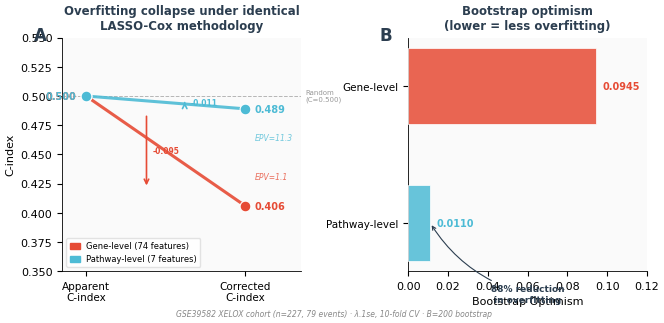

The matplotlib source for this figure: (Note: this script raises an exception after producing the figure.)
"""
Figure 5 Redesign — Reframe from "absolute C-index" to "overfitting resilience"
Story: pathway aggregation prevents overfitting collapse
Data: identical LASSO-Cox fair comparison (GSE39582, n=227, 79 events)
"""
import matplotlib
matplotlib.use('Agg')
import matplotlib.pyplot as plt
import matplotlib.patches as mpatches
import numpy as np
import os

# ── Style ──
GENE_COLOR = '#E64B35'      # red (muted)
PATH_COLOR = '#4DBBD5'      # teal
BG_COLOR = '#FAFAFA'
GRID_COLOR = '#E0E0E0'
FONT_FAMILY = 'Arial'
DPI = 300

plt.rcParams.update({
    'font.family': FONT_FAMILY,
    'font.size': 8,
    'axes.linewidth': 0.6,
    'figure.dpi': DPI,
    'savefig.dpi': DPI,
    'savefig.bbox': 'tight',
    'savefig.pad_inches': 0.05,
})

# ── Data (from fair comparison) ──
models = ['Gene-level\nLASSO-Cox', 'Pathway-level\nLASSO-Cox']
apparent = [0.500, 0.500]
corrected = [0.406, 0.489]
optimism = [0.0945, 0.011]
epv = [1.1, 11.3]
features = [74, 7]

BASE = r'/path/to/xelox_project'
OUT = os.path.join(BASE, 'results', 'figures_png', 'v5.11', 'Fig5_fair_comparison_v2.png')


def add_panel_label(ax, label, x=-0.12, y=1.05):
    ax.text(x, y, label, transform=ax.transAxes,
            fontsize=12, fontweight='bold', va='top', ha='left',
            color='#2C3E50')


def fig5_redesign():
    fig = plt.figure(figsize=(6.8, 3.2))
    gs = fig.add_gridspec(1, 2, wspace=0.45, left=0.10, right=0.96,
                          top=0.88, bottom=0.15)

    # ═══════════════════════════════════════════
    # Panel A: Slope chart — Apparent → Corrected
    # ═══════════════════════════════════════════
    ax = fig.add_subplot(gs[0, 0])
    ax.set_facecolor(BG_COLOR)

    x_app = 0  # Apparent
    x_cor = 1  # Corrected
    colors = [GENE_COLOR, PATH_COLOR]
    lw = 2.2

    for i, (c, label_short) in enumerate(zip(colors, ['Gene', 'Pathway'])):
        # Connecting line
        ax.plot([x_app, x_cor], [apparent[i], corrected[i]],
                color=c, linewidth=lw, alpha=0.9, zorder=3,
                solid_capstyle='round')
        # Dots
        ax.scatter([x_app], [apparent[i]], s=60, color=c,
                   edgecolors='white', linewidths=0.8, zorder=4)
        ax.scatter([x_cor], [corrected[i]], s=60, color=c,
                   edgecolors='white', linewidths=0.8, zorder=4)
        # Value labels
        ax.text(x_app - 0.06, apparent[i], f'{apparent[i]:.3f}',
                ha='right', va='center', fontsize=7, color=c, fontweight='bold')
        # For corrected, show corrected value + EPV annotation
        corrected_label = f'{corrected[i]:.3f}'
        ax.text(x_cor + 0.06, corrected[i], corrected_label,
                ha='left', va='center', fontsize=7, color=c, fontweight='bold')
        # EPV annotation near the corrected dot
        epv_y_offset = 0.025 if i == 0 else -0.025
        ax.text(x_cor + 0.06, corrected[i] + epv_y_offset,
                f'EPV={epv[i]:.1f}', ha='left', va='center',
                fontsize=5.5, color=c, alpha=0.8, style='italic')

    # 0.500 reference line
    ax.axhline(0.500, color='#999999', linestyle='--', linewidth=0.7,
               alpha=0.7, zorder=1)
    ax.text(1.02, 0.500, 'Random\n(C=0.500)', transform=ax.get_yaxis_transform(),
            fontsize=5, color='#999999', va='center', ha='left')

    # Collapse arrows (annotate the drop)
    # Gene drop
    mid_gene = (apparent[0] + corrected[0]) / 2
    ax.annotate('', xy=(0.38, corrected[0] + 0.015), xytext=(0.38, apparent[0] - 0.015),
                arrowprops=dict(arrowstyle='->', color=GENE_COLOR, lw=1.2,
                                connectionstyle='arc3,rad=0'))
    ax.text(0.42, mid_gene, f'-{optimism[0]:.3f}', fontsize=5.5,
            color=GENE_COLOR, va='center', fontweight='bold')

    # Pathway drop
    mid_path = (apparent[1] + corrected[1]) / 2
    ax.annotate('', xy=(0.62, corrected[1] + 0.008), xytext=(0.62, apparent[1] - 0.008),
                arrowprops=dict(arrowstyle='->', color=PATH_COLOR, lw=1.2,
                                connectionstyle='arc3,rad=0'))
    ax.text(0.66, mid_path, f'-{optimism[1]:.3f}', fontsize=5.5,
            color=PATH_COLOR, va='center', fontweight='bold')

    ax.set_xlim(-0.15, 1.35)
    ax.set_ylim(0.35, 0.55)
    ax.set_xticks([x_app, x_cor])
    ax.set_xticklabels(['Apparent\nC-index', 'Corrected\nC-index'], fontsize=7.5)
    ax.set_ylabel('C-index', fontsize=8)
    ax.spines['top'].set_visible(False)
    ax.spines['right'].set_visible(False)
    ax.set_title('Overfitting collapse under identical\nLASSO-Cox methodology',
                 fontsize=8.5, fontweight='bold', color='#2C3E50', pad=6)
    add_panel_label(ax, 'A')

    # Legend
    handles = [mpatches.Patch(color=GENE_COLOR, label='Gene-level (74 features)'),
               mpatches.Patch(color=PATH_COLOR, label='Pathway-level (7 features)')]
    ax.legend(handles=handles, fontsize=6, loc='lower left',
              framealpha=0.9, edgecolor=GRID_COLOR, handlelength=1.2)

    # ═══════════════════════════════════════════
    # Panel B: Optimism comparison (horizontal bars)
    # ═══════════════════════════════════════════
    ax = fig.add_subplot(gs[0, 1])
    ax.set_facecolor(BG_COLOR)

    y_pos = [1, 0]
    bar_height = 0.55
    opt_vals = [optimism[0], optimism[1]]  # Gene first, then Pathway

    bars = ax.barh(y_pos, opt_vals, height=bar_height, color=colors,
                   edgecolor='white', linewidth=0.6, alpha=0.85, zorder=3)

    # Value labels
    for i, (val, yp) in enumerate(zip(opt_vals, y_pos)):
        ax.text(val + 0.003, yp, f'{val:.4f}', va='center', ha='left',
                fontsize=7, fontweight='bold', color=colors[i])

    # 88% reduction annotation
    reduction_pct = (1 - optimism[1] / optimism[0]) * 100
    ax.annotate(f'88% reduction\nin overfitting',
                xy=(optimism[1], 0), xytext=(0.06, -0.45),
                fontsize=6.5, fontweight='bold', color='#2C3E50',
                ha='center', va='top',
                arrowprops=dict(arrowstyle='->', color='#2C3E50', lw=0.8,
                                connectionstyle='arc3,rad=-0.2'))

    ax.set_yticks(y_pos)
    ax.set_yticklabels(['Gene-level', 'Pathway-level'], fontsize=7.5)
    ax.set_xlabel('Bootstrap Optimism', fontsize=8)
    ax.spines['top'].set_visible(False)
    ax.spines['right'].set_visible(False)
    ax.set_xlim(0, 0.12)
    ax.set_title('Bootstrap optimism\n(lower = less overfitting)',
                 fontsize=8.5, fontweight='bold', color='#2C3E50', pad=6)
    add_panel_label(ax, 'B')

    # Bottom annotation
    fig.text(0.5, 0.01,
             'GSE39582 XELOX cohort (n=227, 79 events) · λ.1se, 10-fold CV · B=200 bootstrap',
             ha='center', fontsize=5.5, color='#888888', style='italic')

    plt.savefig(OUT, dpi=DPI, bbox_inches='tight', pad_inches=0.05)
    print(f'Saved: {OUT}')
    return fig


if __name__ == '__main__':
    fig5_redesign()
    print('Done.')
